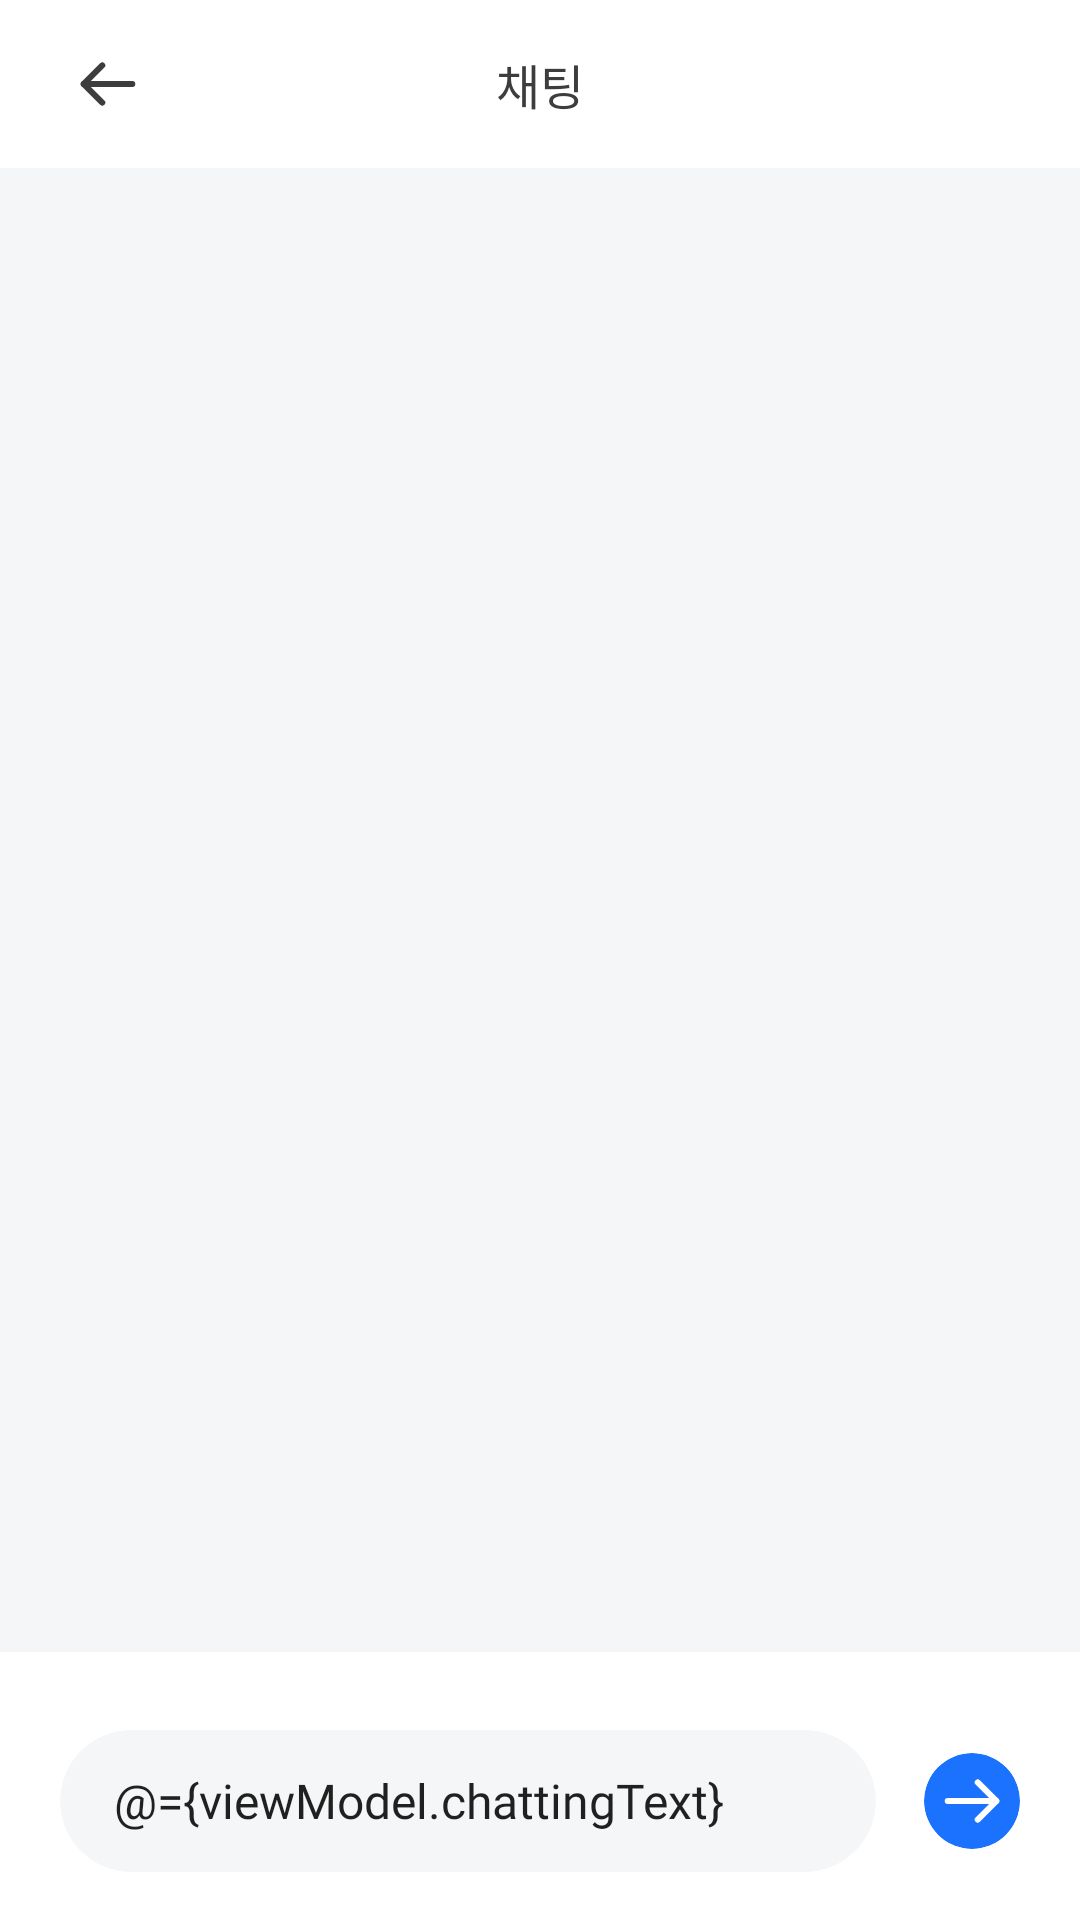

Layout XML and referenced resources for this Android screen:
<!-- AndroidManifest.xml: application theme Theme.DudeulimProject -->
<!-- res/layout/activity_chat.xml -->
<?xml version="1.0" encoding="utf-8"?>
<layout xmlns:android="http://schemas.android.com/apk/res/android"
    xmlns:app="http://schemas.android.com/apk/res-auto"
    xmlns:tools="http://schemas.android.com/tools">

    <data>
        <variable
            name="activity"
            type="com.example.dudeulimproject.view.chat.ChatActivity" />

        <variable
            name="viewModel"
            type="com.example.dudeulimproject.view.chat.viewmodel.ChatViewModel" />
    </data>

    <androidx.constraintlayout.widget.ConstraintLayout
        android:layout_width="match_parent"
        android:layout_height="match_parent"
        tools:context=".view.chat.ChatActivity"
        >

        <androidx.recyclerview.widget.RecyclerView
            android:id="@+id/recyclerChat"
            bindChatList="@{viewModel.chatList}"
            android:layout_width="match_parent"
            android:layout_height="0dp"
            android:layout_marginTop="56dp"
            android:background="@color/gray_100"
            app:layoutManager="androidx.recyclerview.widget.LinearLayoutManager"
            app:layout_constraintTop_toTopOf="parent"
            app:layout_constraintBottom_toTopOf="@id/constraintChatInputBar"/>


        <androidx.constraintlayout.widget.ConstraintLayout
            android:id="@+id/constraintChatToolbar"
            android:layout_width="match_parent"
            android:layout_height="56dp"
            android:background="@color/white"
            app:layout_constraintTop_toTopOf="parent">

            <ImageView
                android:layout_width="wrap_content"
                android:layout_height="match_parent"
                android:onClick="@{activity::clickBackButton}"
                android:paddingStart="24dp"
                android:src="@drawable/back_button"
                app:layout_constraintBottom_toBottomOf="parent"
                app:layout_constraintStart_toStartOf="parent"
                app:layout_constraintTop_toTopOf="parent" />

            <TextView
                android:layout_width="wrap_content"
                android:layout_height="wrap_content"
                android:fontFamily="@font/font_bold"
                android:textSize="16sp"
                android:text="채팅"
                app:layout_constraintBottom_toBottomOf="parent"
                app:layout_constraintEnd_toEndOf="parent"
                app:layout_constraintStart_toStartOf="parent"
                app:layout_constraintTop_toTopOf="parent" />
        </androidx.constraintlayout.widget.ConstraintLayout>


        <androidx.constraintlayout.widget.ConstraintLayout
            android:id="@+id/constraintChatInputBar"
            android:layout_width="match_parent"
            android:layout_height="wrap_content"
            android:background="@color/white"
            android:paddingTop="10dp"
            app:layout_constraintBottom_toBottomOf="parent">

            <com.google.android.material.card.MaterialCardView
                android:id="@+id/cardSearchFragmentSearchBox"
                android:layout_width="0dp"
                android:layout_height="wrap_content"
                android:layout_marginVertical="16dp"
                android:layout_marginStart="20dp"
                android:layout_marginEnd="16dp"
                android:backgroundTint="@color/gray_100"
                app:cardCornerRadius="40dp"
                app:cardElevation="0dp"
                app:layout_constraintBottom_toBottomOf="parent"
                app:layout_constraintEnd_toStartOf="@id/cardChatPostButton"
                app:layout_constraintStart_toStartOf="parent"
                app:layout_constraintTop_toTopOf="parent">

                <EditText
                    android:id="@+id/editSearchFragmentSearchBox"
                    android:layout_width="match_parent"
                    android:layout_height="wrap_content"
                    android:layout_gravity="center"
                    android:background="@null"
                    android:fontFamily="@font/font_medium"
                    android:hint="채팅.."
                    android:maxLines="1"
                    android:paddingVertical="12dp"
                    android:paddingStart="18dp"
                    android:text="@={viewModel.chattingText}"
                    android:textSize="16sp" />

            </com.google.android.material.card.MaterialCardView>

            <androidx.cardview.widget.CardView
                android:id="@+id/cardChatPostButton"
                android:layout_width="32dp"
                android:layout_height="32dp"
                android:layout_marginEnd="20dp"
                android:backgroundTint="?attr/colorPrimary"
                android:onClick="@{activity::clickSendButton}"
                app:cardCornerRadius="16dp"
                app:cardElevation="0dp"
                app:layout_constraintBottom_toBottomOf="parent"
                app:layout_constraintEnd_toEndOf="parent"
                app:layout_constraintTop_toTopOf="parent">

                <ImageView
                    android:layout_width="wrap_content"
                    android:layout_height="wrap_content"
                    android:layout_gravity="center"
                    android:background="@drawable/back_button"
                    android:backgroundTint="@color/white"
                    android:rotation="180" />
            </androidx.cardview.widget.CardView>

        </androidx.constraintlayout.widget.ConstraintLayout>
    </androidx.constraintlayout.widget.ConstraintLayout>
</layout>
<!-- resources referenced by this layout -->
<resources>
  <color name="gray_100">#f5f6f7</color>
  <color name="white">#FFFFFFFF</color>
  <!-- drawable back_button (drawable) -->
  <vector xmlns:android="http://schemas.android.com/apk/res/android"
      android:width="24dp"
      android:height="24dp"
      android:viewportWidth="24"
      android:viewportHeight="24">
    <path
        android:pathData="M10.1,18.2L3.9,12L10.1,5.8"
        android:strokeLineJoin="round"
        android:strokeWidth="2"
        android:fillColor="#00000000"
        android:strokeColor="#3D3D3D"
        android:strokeLineCap="round"/>
    <path
        android:pathData="M3.9,12H20.1"
        android:strokeLineJoin="round"
        android:strokeWidth="2"
        android:fillColor="#00000000"
        android:strokeColor="#3D3D3D"
        android:strokeLineCap="round"/>
  </vector>
  <style name="Theme.DudeulimProject" parent="Theme.MaterialComponents.DayNight.NoActionBar">
          
          <item name="colorPrimary">@color/blue_700</item>
          <item name="colorPrimaryVariant">@color/purple_700</item>
          <item name="colorOnPrimary">@color/white</item>
          
          <item name="colorSecondary">@color/blue_300</item>
          <item name="colorSecondaryVariant">@color/teal_700</item>
          <item name="colorOnSecondary">@color/black</item>
          
          <item name="android:statusBarColor">?attr/colorPrimaryVariant</item>
          
          <item name="android:textCursorDrawable">@drawable/cursor_edit_text</item>
              <item name="android:textSelectHandle">@drawable/text_handle</item>
          <item name="android:textColor">@color/black</item>
          <item name="textColorGray">@color/gray_700</item>
          <item name="textColorWhite">@color/white</item>
          <item name="cardElevation">0dp</item>
          <item name="bottomNavigationItemDefault">@color/black</item>
      </style>
  <color name="blue_700">#1A72FF</color>
  <color name="purple_700">#FF3700B3</color>
  <color name="blue_300">#E9EDFF</color>
  <color name="teal_700">#FF018786</color>
  <color name="black">#3d3d3d</color>
  <!-- drawable cursor_edit_text (drawable) -->
  <?xml version="1.0" encoding="utf-8"?>
  <shape xmlns:android="http://schemas.android.com/apk/res/android"
      android:shape="rectangle" >
      <solid android:color="?attr/colorPrimary"/>
      <size android:width="2dp"/>
  </shape>
  <!-- drawable text_handle (drawable) -->
  <vector xmlns:android="http://schemas.android.com/apk/res/android"
      android:width="17dp"
      android:height="21dp"
      android:viewportWidth="17"
      android:viewportHeight="21">
    <path
        android:pathData="M2.839,18.041C-0.167,15.035 -0.309,10.208 2.515,7.032L8.515,0.283L14.514,7.032C17.338,10.208 17.196,15.035 14.191,18.041V18.041C11.056,21.176 5.973,21.176 2.839,18.041V18.041Z"
        android:fillColor="#1A72FF"/>
  </vector>
  <color name="gray_700">#7d7d7d</color>
</resources>
